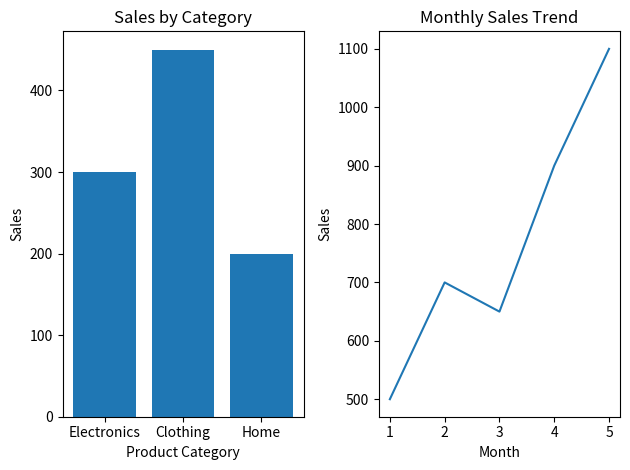

Write Python code to recreate this figure.
import matplotlib.pyplot as plt

categories = ['Electronics', 'Clothing', 'Home']
sales = [300, 450, 200]

months = [1, 2, 3, 4, 5]
monthly_sales = [500, 700, 650, 900, 1100]

plt.subplot(1, 2, 1)
plt.bar(categories, sales)
plt.title("Sales by Category")
plt.xlabel("Product Category")
plt.ylabel("Sales")

plt.subplot(1, 2, 2)
plt.plot(months, monthly_sales)
plt.title("Monthly Sales Trend")
plt.xlabel("Month")
plt.ylabel("Sales")

plt.tight_layout()

plt.show()
